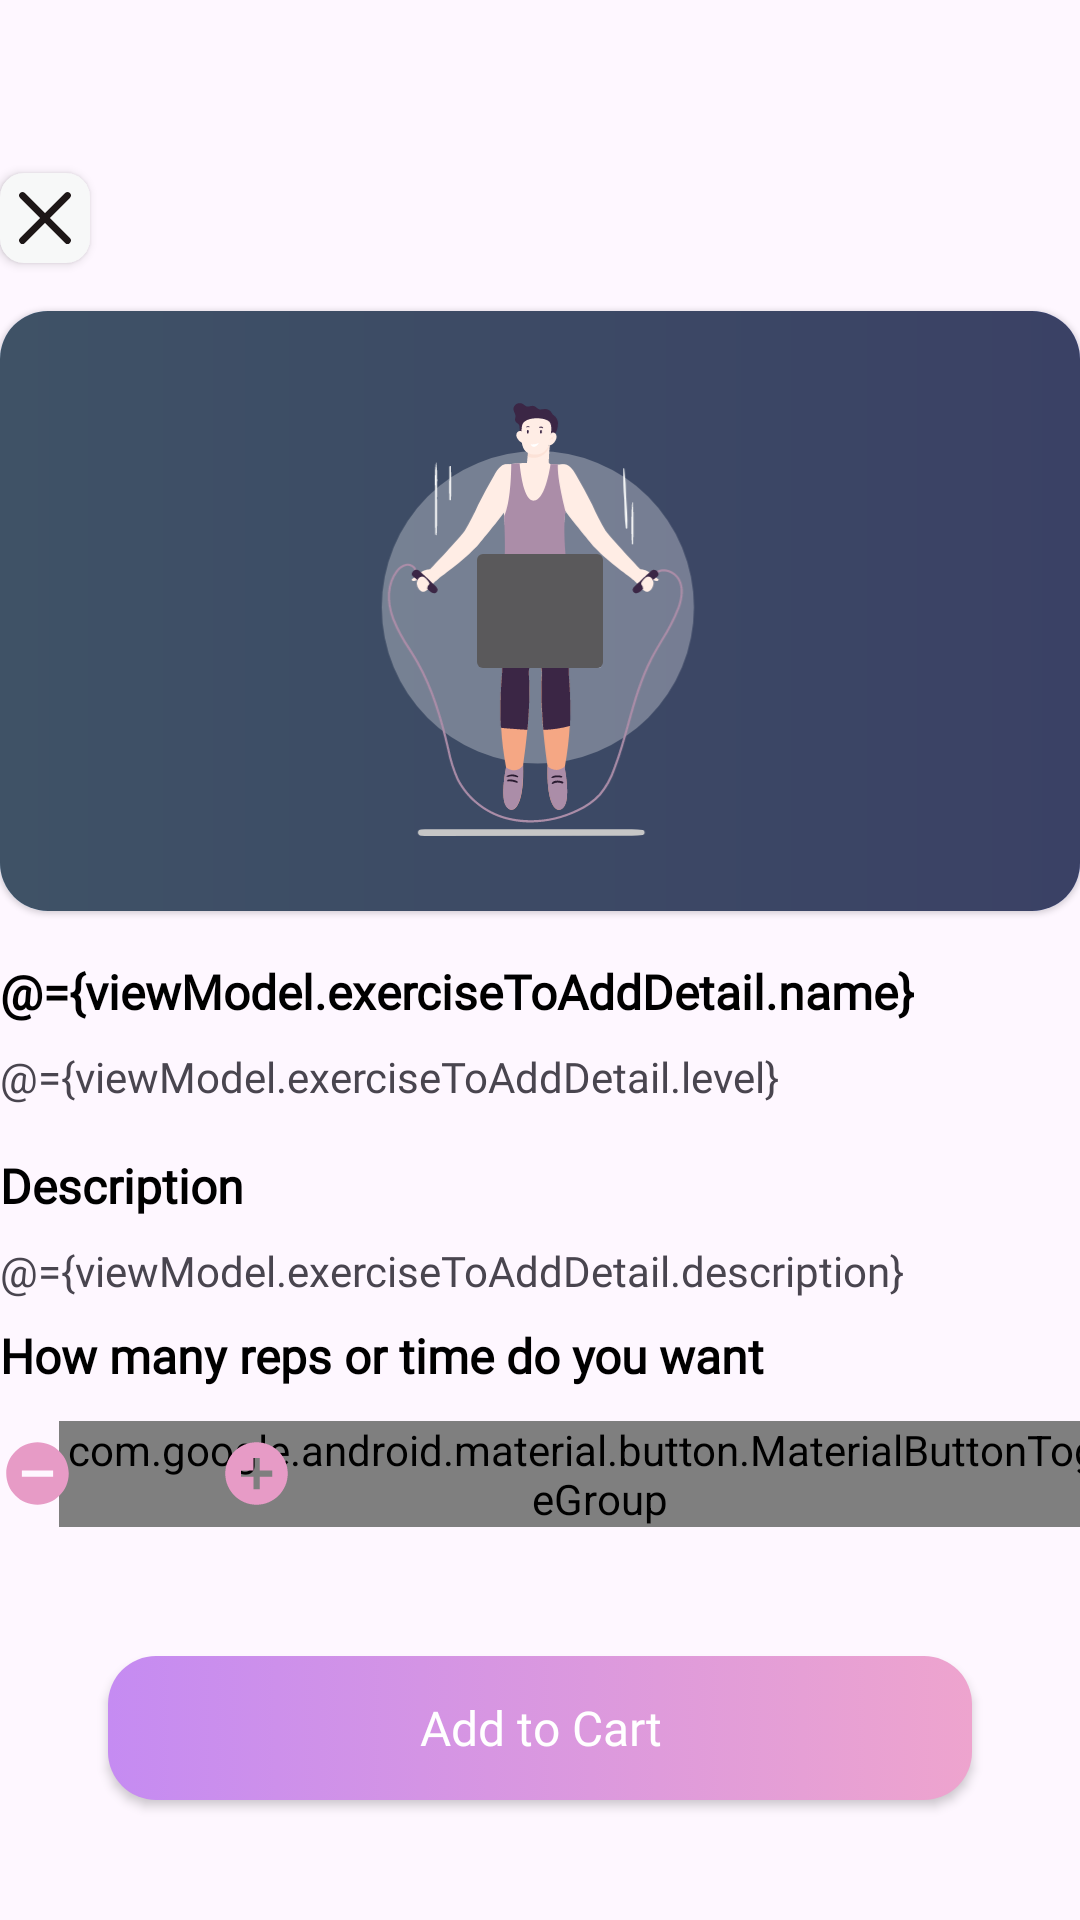

Produce the Android XML layout that renders to this screen, including the resource entries it uses.
<!-- AndroidManifest.xml: application theme Theme.EWorkout -->
<!-- res/layout/fragment_custom_create_set_detail.xml -->
<?xml version="1.0" encoding="utf-8"?>
<layout xmlns:android="http://schemas.android.com/apk/res/android"
    xmlns:app="http://schemas.android.com/apk/res-auto"
    xmlns:tools="http://schemas.android.com/tools">
    <data>
        <variable
            name="viewModel"
            type="com.seuit.eworkout.custom_workout.viewModel.SetDetailViewModel" />
    </data>

    <androidx.constraintlayout.widget.ConstraintLayout
        android:layout_marginStart="28.8dp"
        android:layout_marginEnd="28.8dp"
        android:layout_width="match_parent"
        android:layout_height="match_parent"
        app:layout_constraintBottom_toBottomOf="parent"
        app:layout_constraintEnd_toEndOf="parent"
        app:layout_constraintStart_toEndOf="@+id/shimmerFrameLayout"
        app:layout_constraintTop_toTopOf="parent">

        <androidx.appcompat.widget.AppCompatButton
            android:id="@+id/btn_navigate_up"
            android:layout_width="30dp"
            android:layout_height="30dp"
            android:layout_marginTop="57.6dp"
            android:background="@drawable/btn_close_background"
            app:layout_constraintStart_toStartOf="parent"
            app:layout_constraintTop_toTopOf="parent"
            tools:ignore="SpeakableTextPresentCheck,TouchTargetSizeCheck" />

        <com.google.android.material.card.MaterialCardView
            android:id="@+id/cardview"
            style="@style/Widget.Material3.CardView.Elevated"
            android:layout_width="0dp"
            android:layout_height="200dp"
            android:layout_marginTop="16dp"
            android:theme="@style/Theme.MaterialComponents"
            app:cardCornerRadius="16dp"
            app:cardElevation="1dp"
            app:cardPreventCornerOverlap="true"
            app:layout_constraintEnd_toEndOf="parent"
            app:layout_constraintStart_toStartOf="parent"
            app:layout_constraintTop_toBottomOf="@+id/btn_navigate_up">

            <androidx.constraintlayout.widget.ConstraintLayout
                android:layout_width="match_parent"
                android:layout_height="match_parent">

                <ImageView
                    android:id="@+id/view_thumbnail_background"
                    android:layout_width="0dp"
                    android:layout_height="200dp"
                    android:src="@drawable/blue_linear"
                    app:layout_constraintBottom_toBottomOf="parent"
                    app:layout_constraintEnd_toEndOf="parent"
                    app:layout_constraintStart_toStartOf="parent"
                    app:layout_constraintTop_toTopOf="parent" />

                <ImageView
                    android:id="@+id/image_background_thumbnail"
                    android:layout_width="0dp"
                    android:layout_height="200dp"
                    android:background="#99000000"
                    app:layout_constraintBottom_toBottomOf="parent"
                    app:layout_constraintEnd_toEndOf="parent"
                    app:layout_constraintStart_toStartOf="parent"
                    app:layout_constraintTop_toTopOf="parent" />

                <ImageView
                    android:id="@+id/image_thumbnail"
                    android:layout_width="150dp"
                    android:layout_height="150dp"
                    android:src="@drawable/jumping_rope"
                    app:layout_constraintBottom_toBottomOf="parent"
                    app:layout_constraintEnd_toEndOf="parent"
                    app:layout_constraintStart_toStartOf="parent"
                    app:layout_constraintTop_toTopOf="parent" />

                <ImageButton
                    android:id="@+id/exo_play_pause_btn"
                    style="@style/ExoStyledControls.Button.Center.PlayPause"
                    android:layout_width="50dp"
                    android:layout_height="50dp"
                    app:layout_constraintBottom_toBottomOf="parent"
                    app:layout_constraintEnd_toEndOf="parent"
                    app:layout_constraintStart_toStartOf="parent"
                    app:layout_constraintTop_toTopOf="parent" />

                <androidx.media3.ui.PlayerView
                    android:id="@+id/playerView"
                    android:layout_width="0dp"
                    android:layout_height="0dp"
                    android:visibility="gone"
                    app:layout_constraintBottom_toBottomOf="parent"
                    app:layout_constraintEnd_toEndOf="parent"
                    app:layout_constraintStart_toStartOf="parent"
                    app:layout_constraintTop_toTopOf="parent"
                    app:resize_mode="fill" />
            </androidx.constraintlayout.widget.ConstraintLayout>

        </com.google.android.material.card.MaterialCardView>

        <TextView
            android:id="@+id/exercises_name_textview"
            style="@style/TextView1"
            android:layout_marginTop="16dp"
            android:text="@={viewModel.exerciseToAddDetail.name}"
            app:layout_constraintStart_toStartOf="@+id/btn_navigate_up"
            app:layout_constraintTop_toBottomOf="@+id/cardview" />

        <TextView
            android:id="@+id/exercises_information_textview"
            style="@style/TextView2"
            android:layout_marginTop="8dp"
            android:text="@={viewModel.exerciseToAddDetail.level}"
            app:layout_constraintStart_toStartOf="@+id/exercises_name_textview"
            app:layout_constraintTop_toBottomOf="@+id/exercises_name_textview" />

        <TextView
            android:id="@+id/description_hardcode_textview"
            style="@style/TextView1"
            android:layout_marginTop="16dp"
            android:text="@string/description"
            app:layout_constraintStart_toStartOf="@+id/exercises_information_textview"
            app:layout_constraintTop_toBottomOf="@+id/exercises_information_textview" />

        <ScrollView
            android:id="@+id/scrollView"
            android:layout_width="0dp"
            android:layout_height="wrap_content"
            android:layout_marginTop="8dp"
            app:layout_constrainedHeight="true"
            app:layout_constraintBottom_toBottomOf="parent"
            app:layout_constraintEnd_toEndOf="parent"
            app:layout_constraintHeight_max="200dp"
            app:layout_constraintStart_toStartOf="parent"
            app:layout_constraintTop_toBottomOf="@+id/description_hardcode_textview"
            app:layout_constraintVertical_bias="0">

            <TextView
                android:id="@+id/description_textview"
                style="@style/TextView2"
                android:text="@={viewModel.exerciseToAddDetail.description}"
                app:layout_constraintStart_toStartOf="@+id/description_hardcode_textview"
                app:layout_constraintTop_toBottomOf="@+id/description_hardcode_textview" />
        </ScrollView>


        <TextView
            android:id="@+id/htdi_textview"
            style="@style/TextView1"
            android:text="How many reps or time do you want"
            android:layout_marginTop="8dp"
            app:layout_constraintStart_toStartOf="@+id/scrollView"
            app:layout_constraintTop_toBottomOf="@+id/scrollView" />

        <androidx.appcompat.widget.AppCompatButton
            android:id="@+id/btnMinus"
            android:layout_width="25dp"
            android:layout_height="25dp"
            android:layout_marginTop="16dp"
            android:background="@drawable/remove_circle"
            app:layout_constraintStart_toStartOf="@+id/htdi_textview"
            app:layout_constraintTop_toBottomOf="@+id/htdi_textview" />

        <TextView
            android:id="@+id/time_rep_count_textView"
            style="@style/TextView1"
            android:layout_marginStart="24dp"
            textByNumber="@={viewModel.exerciseToAddDetail.reps}"
            app:layout_constraintBottom_toBottomOf="@+id/btnMinus"
            app:layout_constraintStart_toEndOf="@+id/btnMinus"
            app:layout_constraintTop_toTopOf="@+id/btnMinus" />

        <androidx.appcompat.widget.AppCompatButton
            android:id="@+id/btnAdd"
            android:layout_width="25dp"
            android:layout_height="25dp"
            android:layout_marginStart="24dp"
            android:background="@drawable/add_circle"
            app:layout_constraintBottom_toBottomOf="@+id/time_rep_count_textView"
            app:layout_constraintStart_toEndOf="@+id/time_rep_count_textView"
            app:layout_constraintTop_toTopOf="@+id/time_rep_count_textView" />

        <com.google.android.material.button.MaterialButtonToggleGroup
            android:id="@+id/toggleButton"
            android:layout_width="wrap_content"
            android:layout_height="wrap_content"
            app:singleSelection="true"
            app:selectionRequired="true"
            app:layout_constraintHorizontal_bias=".8"
            app:layout_constraintBottom_toBottomOf="@+id/btnAdd"
            app:layout_constraintEnd_toEndOf="parent"
            app:layout_constraintStart_toEndOf="@+id/btnAdd"
            app:layout_constraintTop_toTopOf="@+id/btnAdd">

            <Button
                android:id="@+id/btnRep"
                style="?attr/materialButtonOutlinedStyle"
                android:layout_width="wrap_content"
                android:layout_height="40dp"
                android:textSize="12sp"
                android:text="Reps" />

            <Button
                android:id="@+id/btnTime"
                style="?attr/materialButtonOutlinedStyle"
                android:layout_width="wrap_content"
                android:layout_height="40dp"
                android:textSize="12sp"
                android:text="Time" />
        </com.google.android.material.button.MaterialButtonToggleGroup>

        <androidx.appcompat.widget.AppCompatButton
            android:id="@+id/btnAddToCart"
            style="@style/Button1"
            android:layout_marginBottom="40dp"
            android:background="@drawable/pink_linear_button"
            android:text="@string/add_to_cart"
            app:layout_constraintBottom_toBottomOf="parent"
            app:layout_constraintEnd_toEndOf="parent"
            app:layout_constraintStart_toStartOf="parent" />
    </androidx.constraintlayout.widget.ConstraintLayout>
</layout>
<!-- resources referenced by this layout -->
<resources>
  <!-- drawable blue_linear (drawable) -->
  <?xml version="1.0" encoding="utf-8"?>
  <shape xmlns:android="http://schemas.android.com/apk/res/android">
      <gradient android:type="linear"
          android:startColor="#9DCEFF"
          android:endColor="#92A3FD"/>
  </shape>
  <!-- drawable btn_close_background (drawable) -->
  <?xml version="1.0" encoding="utf-8"?>
  <layer-list xmlns:android="http://schemas.android.com/apk/res/android">
      <item>
          <shape>
              <solid android:color="#F7F8F8"/>
              <corners android:radius="8dp"/>
          </shape>
      </item>
      <item android:drawable="@drawable/close_icon">
      </item>
  </layer-list>
  <!-- drawable pink_linear_button (drawable) -->
  <?xml version="1.0" encoding="utf-8"?>
  <selector xmlns:android="http://schemas.android.com/apk/res/android">
      <item android:state_pressed="true"
          android:drawable="@drawable/pink_linear_pressed"/>
  
      <item android:state_enabled="true"
          android:drawable="@drawable/pink_linear_enable"/>
  </selector>
  <!-- drawable remove_circle (drawable) -->
  <vector xmlns:android="http://schemas.android.com/apk/res/android"
      android:width="30dp"
      android:height="30dp"
      android:viewportWidth="30"
      android:viewportHeight="30">
    <group>
      <clip-path
          android:pathData="M0,0h30v30h-30z"/>
      <path
          android:pathData="M15,2.5C8.1,2.5 2.5,8.1 2.5,15C2.5,21.9 8.1,27.5 15,27.5C21.9,27.5 27.5,21.9 27.5,15C27.5,8.1 21.9,2.5 15,2.5ZM21.25,16.25H8.75V13.75H21.25V16.25Z"
          android:fillColor="#E79BC6"/>
    </group>
  </vector>
  <string name="add_to_cart">Add to Cart</string>
  <string name="description">Description</string>
  <style name="Button1">
          <item name="android:layout_width">288dp</item>
          <item name="android:layout_height">48dp</item>
          <item name="android:textColor">@color/white</item>
          <item name="android:textSize">16sp</item>
          <item name="android:fontFamily">@font/montserrat</item>
          <item name="android:textAllCaps">false</item>
      </style>
  <style name="TextView1">
          <item name="android:layout_width">wrap_content</item>
          <item name="android:layout_height">wrap_content</item>
          <item name="android:fontFamily">@font/montserrat_medium</item>
          <item name="android:textColor">@color/black</item>
          <item name="android:textSize">16sp</item>
          <item name="android:textStyle">bold</item>
      </style>
  <style name="TextView2">
          <item name="android:layout_width">wrap_content</item>
          <item name="android:layout_height">wrap_content</item>
          <item name="android:fontFamily">@font/montserrat</item>
          <item name="android:textSize">14sp</item>
      </style>
  <!-- drawable pink_linear_pressed (drawable) -->
  <?xml version="1.0" encoding="utf-8"?>
  <shape xmlns:android="http://schemas.android.com/apk/res/android">
      <gradient android:type="linear"
          android:startColor="#C58BF2"
          android:endColor="#B4799A"/>
      <corners android:radius="16dp"/>
  </shape>
  <!-- drawable pink_linear_enable (drawable) -->
  <?xml version="1.0" encoding="utf-8"?>
  <shape xmlns:android="http://schemas.android.com/apk/res/android">
      <gradient android:type="linear"
          android:startColor="#C58BF2"
          android:endColor="#EEA4CE"/>
      <corners android:radius="16dp"/>
  </shape>
  <color name="white">#FFFFFFFF</color>
  <color name="black">#FF000000</color>
  <color name="purple_700">#FF3700B3</color>
  <color name="teal_200">#FF03DAC5</color>
  <color name="teal_700">#FF018786</color>
</resources>
